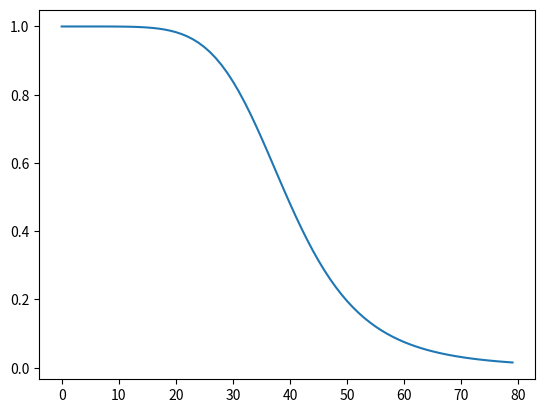

Python code for this plot:
import numpy as np
import matplotlib.pyplot as plt
fc=40  # Frecuencia de corte
N = 3   # orden del filtro


f= np.linspace(0, 2*fc, 2*fc)
H= 1/ (1+(np.power(f/fc,2*N)))

plt.plot(H)
plt.show()
